Run: headless pygame with SDL's dummy video driver; simulated clock (each Clock.tick advances the game by its frame time, no real sleeping); random seed 0; keys injected as events and as key.get_pressed() state; no mouse input.
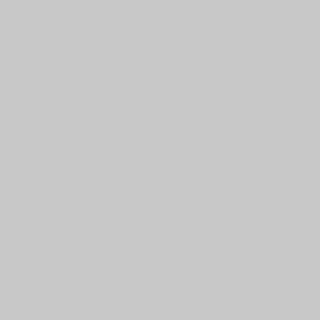
Frame 1 of 4 · flips 1–60 · no input
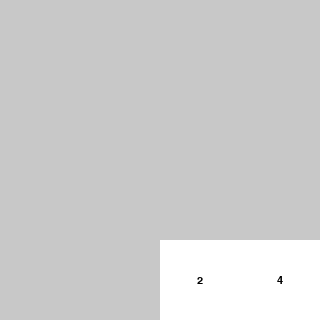
Frame 2 of 4 · flips 61–180 · tapped SPACE, RETURN · held RIGHT (→), D
Frame 3 of 4 · flips 181–300 · held DOWN (↓), S · screen unchanged from frame 2, image omitted
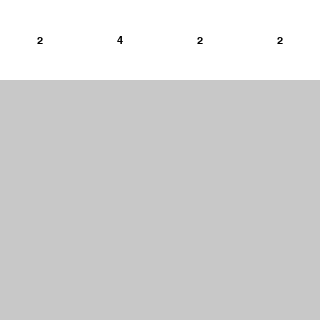
Frame 4 of 4 · flips 301–420 · held LEFT (←), A, UP (↑), W

The pygame program that drew these frames:

import pygame
from pygame.locals import *
import time
import random
class Grid(pygame.sprite.Sprite):
    def __init__(self, N, T):
        pygame.sprite.Sprite.__init__(self)
        self.mat = [[0 for i in range(N)] for j in range(N)]
        self.prev = [[0 for i in range(N)] for j in range(N)]
        self.n = N
        self.t = T
        self.empty = []
        self.add_random()
        self.add_random()

    def cal_random(self):
        temp = list()
        for i in range(self.n):
            for j in range(self.n):
                if self.mat[i][j] == 0:
                    temp.append((i, j))
        self.empty = temp

    def add_random(self):
        self.cal_random()
        l = len(self.empty)
        e = random.choice(self.empty)
        x, y = e
        self.empty = self.empty[:l-1]
        self.mat[x][y] = 2
        return

    def rotate_clockwise(self, mat):
        temp = [[ 0 for i in range(self.n)] for j in range(self.n)]
        n = self.n
        a = 0
        b = 0
        for i in range(n):
            for j in range(n-1, -1, -1):
                temp[a][b] = mat[j][i]
                b += 1
                if b == n:
                    b = 0
                    a += 1
        return temp

    def rotate_anticw(self, mat):
        temp = [[ 0 for i in range(self.n)] for j in range(self.n)]
        n = self.n
        a = 0
        b = 0
        for i in range(n-1, -1, -1):
            for j in range(n):
                temp[a][b] = mat[j][i]
                b += 1
                if b == n:
                    b = 0
                    a += 1
        return temp
        
    def move(self, mat):
        n = self.n
        for i in range(n):
            for r in range(n-2, -1, -1):
                for c in range(n):
                    if mat[r][c] == 0 and mat[r+1][c] != 0:
                        mat[r][c] = mat[r+1][c]
                        mat[r+1][c] = 0
        return mat
    def add1(self, mat):
        n= self.n
        for r in range(n-1):
            for c in range(n):
                if mat[r][c] == mat[r+1][c]:
                    mat[r][c] = 2 * mat[r][c]
                    mat[r+1][c] = 0
        return mat

    def moveup(self):
        temp = self.mat
        temp = self.move(temp)
        temp = self.add1(temp)
        temp = self.move(temp)
        self.mat = temp

    def movedown(self):
        temp = self.mat
        temp = self.rotate_clockwise(temp)
        temp = self.rotate_clockwise(temp)
        temp = self.move(temp)
        temp = self.add1(temp)
        temp = self.move(temp)
        temp = self.rotate_anticw(temp)
        temp = self.rotate_anticw(temp)
        self.mat = temp
    def moveleft(self):
        temp = self.mat
        temp = self.rotate_clockwise(temp)
        temp = self.move(temp)
        temp = self.add1(temp)
        temp = self.move(temp)
        temp = self.rotate_anticw(temp)
        self.mat = temp
    def moveright(self):
        temp = self.mat
        temp = self.rotate_anticw(temp)
        temp = self.move(temp)
        temp = self.add1(temp)
        temp = self.move(temp)
        temp = self.rotate_clockwise(temp)
        self.mat = temp

    def p(self, mat):
        for i in range(self.n):
            for j in range(self.n):
                print(mat[i][j], end = ' ')
            print()
        print("**")

    def prepare(self, x):
        if x == 0:
            x = ''
        else:
            x = str(x)
        s = pygame.Surface((self.t, self.t))
        s.fill((255, 255, 255))
        font = pygame.font.SysFont('Arial', 16)
        text = font.render(x, True, (0, 0, 0), (255, 255, 255))
        text_rect = text.get_rect()
        text_rect.center = self.t//2, self.t//2
        s.blit(text, text_rect)
        return s
        
    def update(self, screen):
        if not self.same():
            #print('new_move')
            self.add_random()

        for i in range(self.n):
            for j in range(self.n):
                self.prev[i][j] = self.mat[i][j]
        
        n = self.n
        for i in range(n):
            for j in range(n):
                print(self.mat[i][j], end = ' ')
            print()
        print('************')

        for i in range(n):
            for j in range(n):
                if self.mat[i][j] == 0:
                    continue
                s = self.prepare(self.mat[i][j])
                screen.blit(s, (j*self.t, i*self.t))
                
        return screen
    def won(self):
        n = self.n
        for i in range(n):
            for j in range(n):
                if self.mat[i][j] == 2048:
                    return True
        return False

    def filled(self):
        for i in range(self.n):
            for j in range(self.n):
                if self.mat[i][j] == 0:
                    return False
        return True

    def same(self):
        for i in range(self.n):
            for j in range(self.n):
                if self.mat[i][j] != self.prev[i][j]:
                    return False
        return True
    def lost(self):
        if self.filled() and self.same():
            return True
        else:
            return False
        
if __name__=='__main__':

    #constants
    TILE_SIZE = 80
    BORDER = 1
    N, N = 4, 4
    W, H = N*TILE_SIZE, N*TILE_SIZE
    WHITE = (255, 255, 255)
    BLACK = (0, 0, 0)

    pygame.init()
    screen = pygame.display.set_mode((W, H))
    pygame.display.set_caption('2048')
    background = pygame.Surface(screen.get_size())
    background.fill((200, 200, 200))
    background = background.convert()

    screen.blit(background, (0, 0))
    pygame.display.flip()

    grid = Grid(N, TILE_SIZE)

    playing = True
    wrong = False
    while playing:
        event = pygame.event.wait()
        wrong = False
        if event.type == QUIT:
            playing = False
        elif event.type == KEYDOWN:
            if event.key == K_ESCAPE or event.unicode in ['q', 'Q']:
                playing = False
            elif event.unicode in ['w', 'W']:
                grid.moveup()
            elif event.unicode in ['s', 'S']:
                grid.movedown()
            elif event.unicode in ['a', 'A']:
                grid.moveleft()
            elif event.unicode in ['d', 'D']:
                grid.moveright()
            else:
                wrong = True
        else:
            wrong = True
        if not wrong:
            if grid.lost():
                pygame.display.set_caption('LOST')
                playing = False
            if grid.won():
                pygame.display.set_caption('WON')
                playing = False
            background.fill((200, 200, 200))
            background = grid.update(background)
            screen.blit(background, (0, 0))
            pygame.display.flip()
            wrong = False
    time.sleep(100)
    pygame.quit()
    
            
